Image classification data set "orFold4" (Nazc/BGA-multi-illumination-dataset on GitHub). Class labels (3): absence of component, presence defect, presence good.

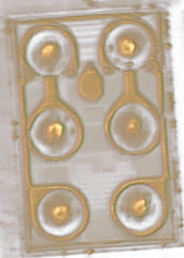
Label: presence good

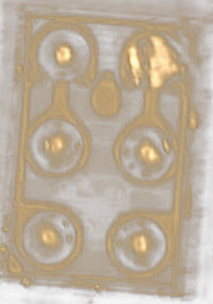
Label: presence defect

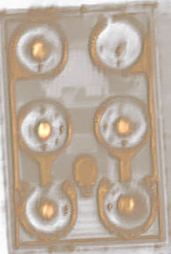
Label: absence of component

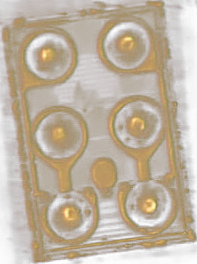
Label: presence good

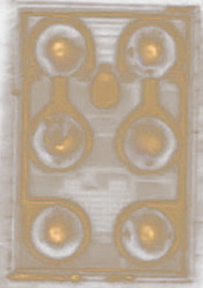
Label: presence defect

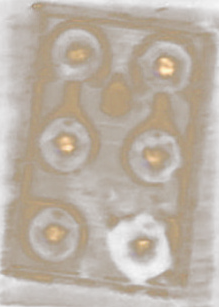
Label: absence of component
